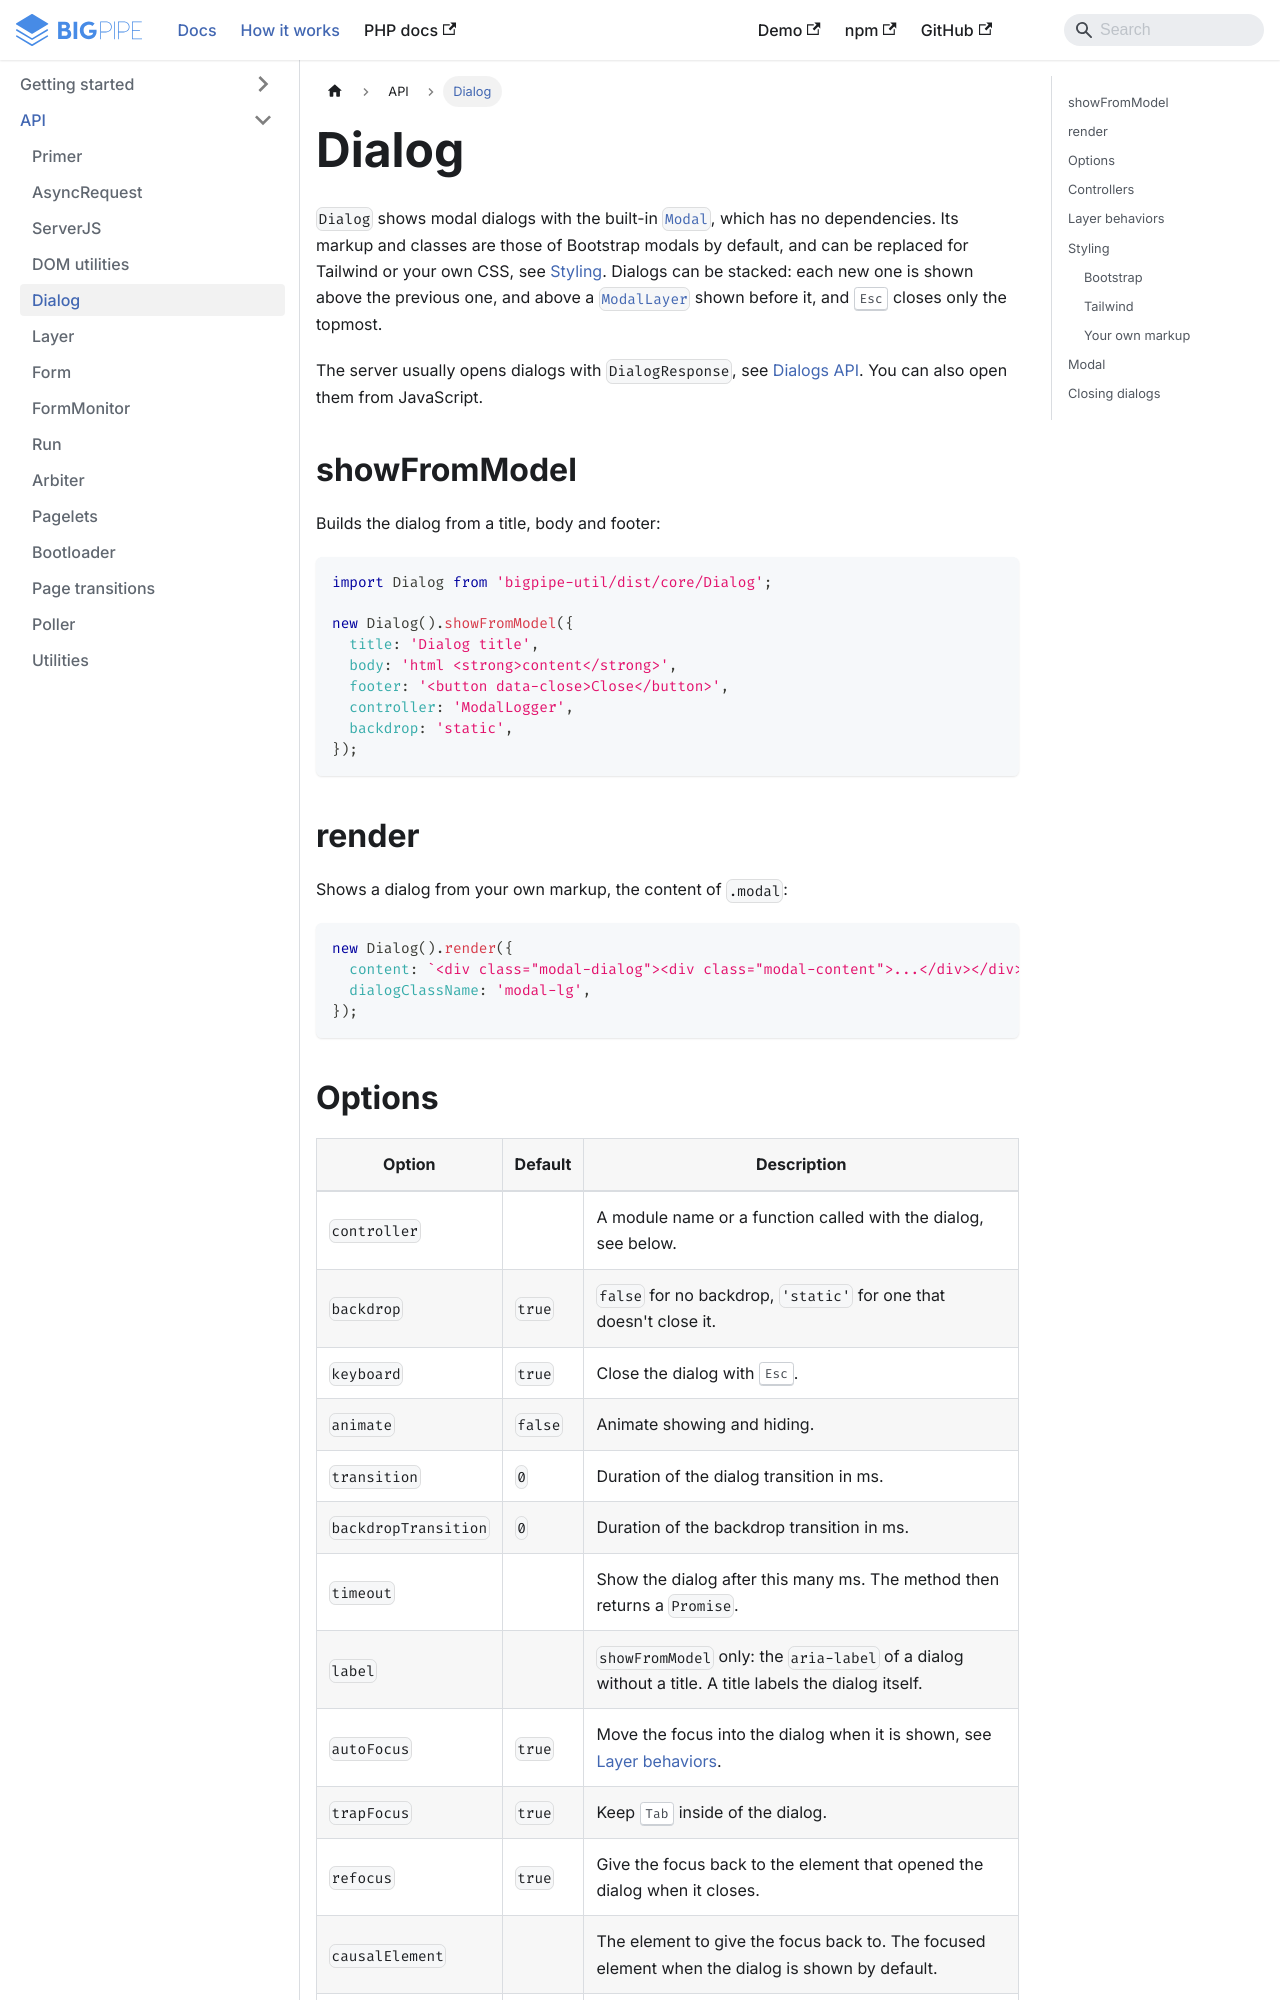

repository: richardDobron/bigpipe-util · page: docs/dialog.html · generator: docusaurus

---
id: dialog
title: Dialog
sidebar_label: Dialog
---

`Dialog` shows modal dialogs with the built-in [`Modal`](#modal), which has no dependencies. Its markup and classes
are those of Bootstrap modals by default, and can be replaced for Tailwind or your own CSS, see [Styling](#styling).
Dialogs can be stacked: each new one is shown above the previous one, and above a [`ModalLayer`](layer.md#modallayer)
shown before it, and <kbd>Esc</kbd> closes only the topmost.

The server usually opens dialogs with `DialogResponse`, see
[Dialogs API](https://richarddobron.github.io/bigpipe-php/docs/dialogs). You can also open them from JavaScript.

## showFromModel

Builds the dialog from a title, body and footer:

```javascript
import Dialog from 'bigpipe-util/dist/core/Dialog';

new Dialog().showFromModel({
  title: 'Dialog title',
  body: 'html <strong>content</strong>',
  footer: '<button data-close>Close</button>',
  controller: 'ModalLogger',
  backdrop: 'static',
});
```

## render

Shows a dialog from your own markup, the content of `.modal`:

```javascript
new Dialog().render({
  content: `<div class="modal-dialog"><div class="modal-content">...</div></div>`,
  dialogClassName: 'modal-lg',
});
```
